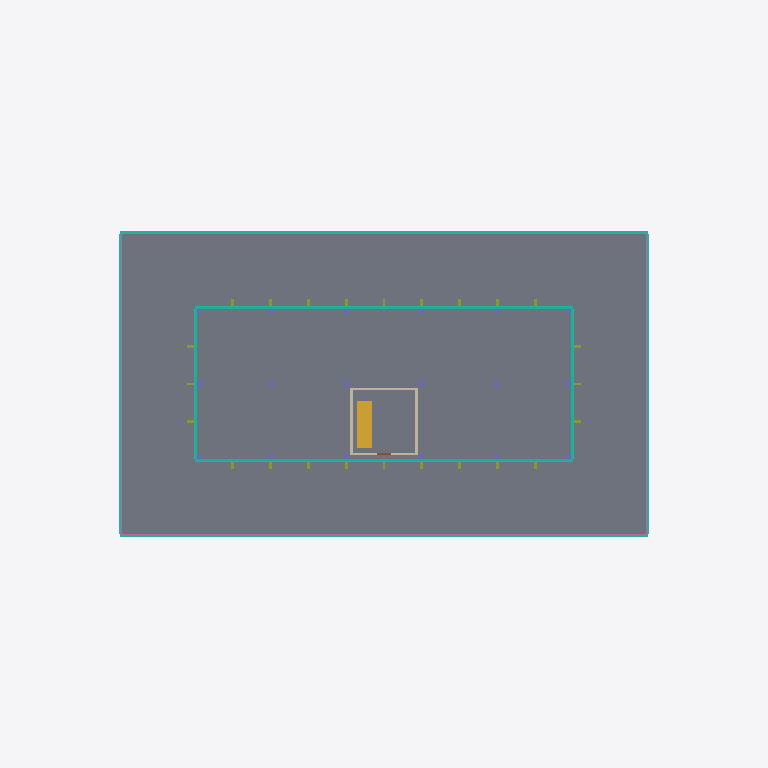
Plan cut of the same IFC building model at storey 'Level 02' (level 9.60 m, cut at 11.00 m), seen from above with north up, elements coloured by IFC class: 8 curtain walls (teal), 6 columns (violet), 4 railings (pink), 4 walls (beige), 1 slab (grey), 1 stair (yellow). Cut surfaces are drawn darker.
Extent 68.4 m × 46.8 m × 83.6 m (x, y, z). Storeys (18): Foundation at 0.00 m; Ground at 0.00 m; Level 01 at 5.40 m; Level 02 at 9.60 m; Level 03 at 13.80 m; Level 04 at 18.00 m; Level 05 at 22.20 m; Level 06 at 26.40 m; Level 07 at 30.60 m; Level 08 at 34.80 m; Level 09 at 39.00 m; Level 10 at 43.20 m; Level 11 at 47.40 m; Level 12 at 51.60 m; Level 13 at 55.80 m; Level 14 at 60.00 m. Elements (1034): 452 IfcBeam, 296 IfcColumn, 68 IfcWall, 64 IfcCurtainWall, 40 IfcFooting, 40 IfcMember, 21 IfcSlab, 16 IfcDoor, 16 IfcStair, 10 IfcRailing, 9 IfcBuildingElementProxy, 2 IfcCovering.

HEADER;
FILE_DESCRIPTION(('ViewDefinition[DesignTransferView]'),'2;1');
FILE_NAME('BCN-IVO-ZZ-XX-M3-Z-0002.ifc','2026-08-11T00:00:00+00:00',('IFC Viewer Online'),('IFC Viewer Online'),'IfcOpenShell 0.8.6-alpha260809','Bonsai 0.8.6-alpha260809-f05dd4a (Blender 4.5.12','IFC Viewer Online');
FILE_SCHEMA(('IFC4'));
ENDSEC;
DATA;
#1=IFCPROJECT('08niUm5MXUiwCCObVvy0Iq',$,'Torre Poblenou','Multi-disciplinary reference model - frame, envelope, core and site','Reference model','Torre Poblenou - reference tower model, Barcelona 22@','REFERENCE',(#10,#22),#5);
#27=IFCSITE('0zpjnQZsnJXuExnWI_0QEv',$,'Poblenou Plot','Georeferenced to ETRS89 / UTM 31N, aligned to the Cerda grid',$,#50,$,'Barcelona 22@ - Poblenou plot',.ELEMENT.,(41,24,22,310013),(2,11,23,680963),12.5,$,$);
#33=IFCBUILDING('26gil3D5fRhQ3rL93RIYdy',$,'Torre Poblenou',$,$,#56,$,'Sixteen-storey office tower, 82.0 m to mast',.ELEMENT.,$,$,$);
#39=IFCBUILDINGSTOREY('2EltRCL6vOi9s51BkIxsdx',$,'Foundation',$,$,#62,$,'Foundation level - pad footings',.ELEMENT.,-1.6);
#65=IFCBUILDINGSTOREY('3lpwLesRLNR8U_M2OJZYzX',$,'Ground',$,$,#71,$,'Ground floor - lobby and public space',.ELEMENT.,0.0);
#72=IFCBUILDINGSTOREY('3dvTSjRxvLQgJJ4micdfdj',$,'Level 01',$,$,#78,$,'First floor - mezzanine and meeting rooms',.ELEMENT.,5.4);
#79=IFCBUILDINGSTOREY('28BdKoWXLHGhSuAAn6KGKW',$,'Level 02',$,$,#85,$,'Second floor - offices, podium roof terrace',.ELEMENT.,9.6);
#86=IFCBUILDINGSTOREY('0z4Xf6QMrHtv9DTSpW3rEm',$,'Level 03',$,$,#92,$,'Third floor - offices',.ELEMENT.,13.8);
#93=IFCBUILDINGSTOREY('34U$W6lRbNTBRnFH$hQjC7',$,'Level 04',$,$,#99,$,'Fourth floor - offices',.ELEMENT.,18.0);
#100=IFCBUILDINGSTOREY('3aS$x6apLO$uD1uxYhlOa1',$,'Level 05',$,$,#106,$,'Fifth floor - offices',.ELEMENT.,22.2);
#107=IFCBUILDINGSTOREY('1rh$$kMwPTye7aYVZM19P5',$,'Level 06',$,$,#113,$,'Sixth floor - offices',.ELEMENT.,26.4);
#114=IFCBUILDINGSTOREY('3LIZymmC9RSAM5JpliwgLN',$,'Level 07',$,$,#120,$,'Seventh floor - offices',.ELEMENT.,30.6);
#121=IFCBUILDINGSTOREY('18j7xMGTrLth_0fStNVL5$',$,'Level 08',$,$,#127,$,'Eighth floor - offices',.ELEMENT.,34.8);
#128=IFCBUILDINGSTOREY('3ZALhx_wvMXOzQmP2mAqQL',$,'Level 09',$,$,#134,$,'Ninth floor - offices',.ELEMENT.,39.0);
#135=IFCBUILDINGSTOREY('3vtvo8Gq5V78HxFLM2thCh',$,'Level 10',$,$,#141,$,'Tenth floor - offices, setback terrace',.ELEMENT.,43.2);
#142=IFCBUILDINGSTOREY('196yfTeZ1U6wHOdE5i97Hr',$,'Level 11',$,$,#148,$,'Eleventh floor - offices',.ELEMENT.,47.4);
#149=IFCBUILDINGSTOREY('1jwA_aHcjKSusAuH2cBU6X',$,'Level 12',$,$,#155,$,'Twelfth floor - offices',.ELEMENT.,51.6);
#156=IFCBUILDINGSTOREY('0Lwd63kcTNyOWJt6fege7s',$,'Level 13',$,$,#162,$,'Thirteenth floor - offices',.ELEMENT.,55.8);
#163=IFCBUILDINGSTOREY('1YjVoqwwDPK9Y1Y$k77jrQ',$,'Level 14',$,$,#169,$,'Fourteenth floor - offices',.ELEMENT.,60.0);
#170=IFCBUILDINGSTOREY('0GL04KrmTRuQqDzPCB7q_6',$,'Level 15',$,$,#176,$,'Fifteenth floor - executive suite',.ELEMENT.,64.2);
#177=IFCBUILDINGSTOREY('1kLNhhPALPfhZhlD7qYHnj',$,'Roof',$,$,#183,$,'Roof level - plant and terrace',.ELEMENT.,68.4);
#1441=IFCSLAB('3Nis2tuijGs9rdooB1EovM',$,'Floor Slab - Level 02','320 mm reinforced concrete slab at Level 02',$,#1449,#1460,$,$);
#29738=IFCCURTAINWALL('2xUj9Q_q5K7Pv9ZhnTFlAk',$,'Curtain Wall South - Level 02','Unitised glazed facade, south elevation',$,#29743,$,$,$);
#30435=IFCCURTAINWALL('2hUrMdM61SJwd6LlsRMQW7',$,'Curtain Wall North - Level 02','Unitised glazed facade, north elevation',$,#30440,$,$,$);
#26678=IFCCURTAINWALL('33M$cYhR9VwvhCvaL1B2ZQ',$,'Curtain Wall South - Level 01','Unitised glazed facade, south elevation',$,#26683,$,$,$);
#27647=IFCCURTAINWALL('2Yara$g0HPsP2RcOcz$LK4',$,'Curtain Wall North - Level 01','Unitised glazed facade, north elevation',$,#27652,$,$,$);
#58147=IFCSTAIR('2fmO_LoRvLtQIBSD1CxDTW',$,'Core Stair - Level 02','Precast escape stair',$,#58152,$,$,$);
#28616=IFCCURTAINWALL('1iaukLbNvRSwW5sSeIXBhs',$,'Curtain Wall West - Level 01','Unitised glazed facade, west elevation',$,#28621,$,$,$);
#29177=IFCCURTAINWALL('2Na38dDYnV2Q0TXxD6QkaK',$,'Curtain Wall East - Level 01','Unitised glazed facade, east elevation',$,#29182,$,$,$);
#59256=IFCRAILING('14RMwmw_HRpvw3nZEJ6Oy$',$,'Terrace Railing South - Level 02','Glazed balustrade to the podium roof terrace',$,#59262,#59273,$,$);
#59282=IFCRAILING('08L7lfqBLR$vwf8RNDJIft',$,'Terrace Railing North - Level 02','Glazed balustrade to the podium roof terrace',$,#59287,#59298,$,$);
#31132=IFCCURTAINWALL('1obbWSuNDGXP$PDSDPAGby',$,'Curtain Wall West - Level 02','Unitised glazed facade, west elevation',$,#31137,$,$,$);
#31421=IFCCURTAINWALL('3WTHMnSfPGaQitQu7OowI6',$,'Curtain Wall East - Level 02','Unitised glazed facade, east elevation',$,#31426,$,$,$);
#59307=IFCRAILING('2hzHv7SDLMNBk7VNii4iMp',$,'Terrace Railing West - Level 02','Glazed balustrade to the podium roof terrace',$,#59312,#59323,$,$);
#59332=IFCRAILING('24hT$_Sh9HM91RxOgAIKSI',$,'Terrace Railing East - Level 02','Glazed balustrade to the podium roof terrace',$,#59337,#59348,$,$);
#55678=IFCWALL('2UQVJHMHrOC8Ts1d5h7lIC',$,'Core Wall West - Level 02','Blockwork core wall, Level 02',$,#55685,#55696,$,$);
#55710=IFCWALL('0tnSnZjwLSn984$vadsK_$',$,'Core Wall East - Level 02','Blockwork core wall, Level 02',$,#55717,#55728,$,$);
#55646=IFCWALL('2r8Gwuf4rJ88W0jq8PngMs',$,'Core Wall North - Level 02','Blockwork core wall, Level 02',$,#55653,#55664,$,$);
#55563=IFCWALL('2cpCvwpZLP7fs7OQflNAyP',$,'Core Wall South - Level 02','Blockwork core wall, Level 02',$,#55570,#55581,$,$);
#4271=IFCCOLUMN('1Itp8nCs1MVerbCvu5Ew$5',$,'Column B3 - Level 02','500 x 500 concrete column at Level 02',$,#4278,#4289,$,$);
#4358=IFCCOLUMN('2IdPSm6arKchOeZeSgxGcm',$,'Column C3 - Level 02','500 x 500 concrete column at Level 02',$,#4365,#4376,$,$);
#4445=IFCCOLUMN('0qvZ022Q9RAxqXsfOvkijg',$,'Column D3 - Level 02','500 x 500 concrete column at Level 02',$,#4452,#4463,$,$);
#4532=IFCCOLUMN('2xeMHLX1nPKuMsUNOU98Qz',$,'Column E3 - Level 02','500 x 500 concrete column at Level 02',$,#4539,#4550,$,$);
#4619=IFCCOLUMN('13GRVcsTHLZuXzgIz3G41D',$,'Column F3 - Level 02','500 x 500 concrete column at Level 02',$,#4626,#4637,$,$);
#4706=IFCCOLUMN('2NftDaDtvLlB4wwRfOtRbA',$,'Column G3 - Level 02','500 x 500 concrete column at Level 02',$,#4713,#4724,$,$);
ENDSEC;
